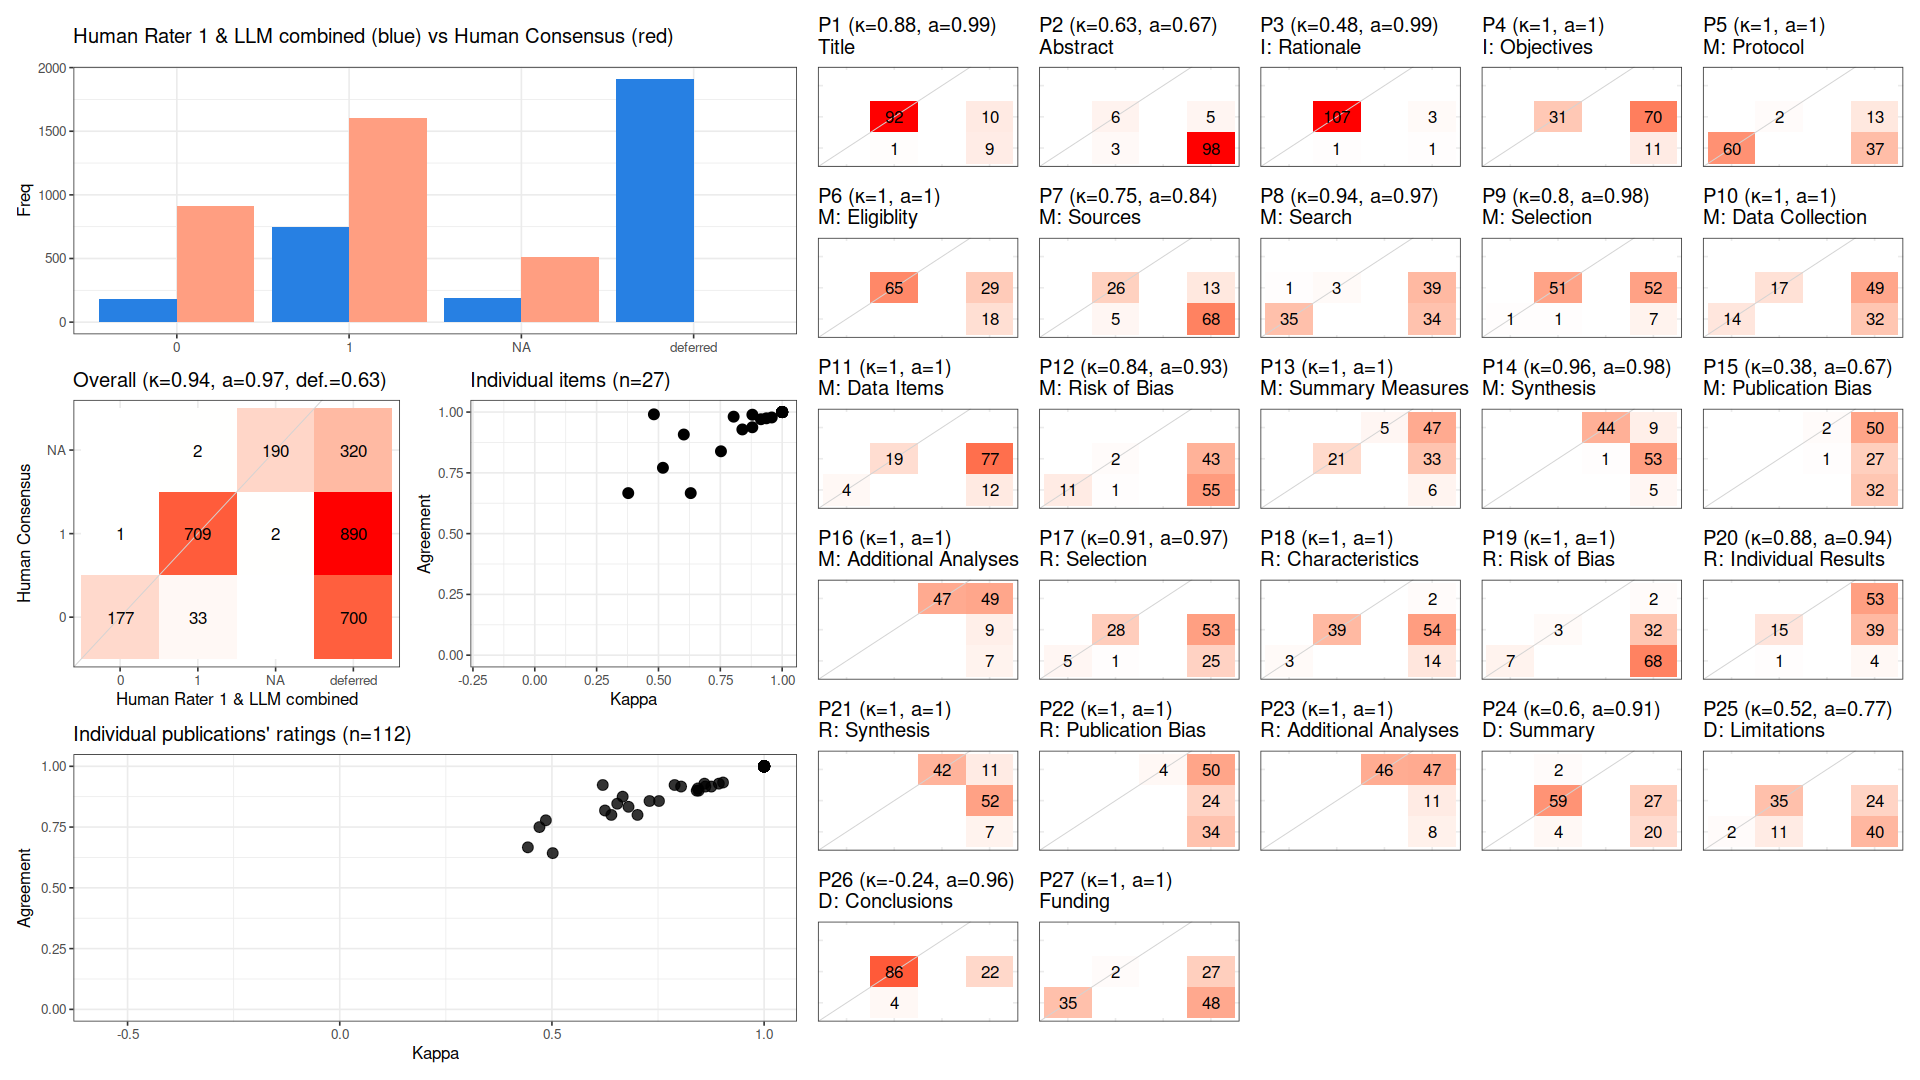

The table this chart was drawn from, first rows:
, cohen_kappa_w, cohen_kappa_w_ci_low, cohen_kappa_w_ci_high, agreement, agreement_ci_low, agreement_ci_high, deferring_fraction, deferring_fraction_ci_low, deferring_fraction_ci_high
combined, 0.94, 0.9132, 0.9656, 0.9659, 0.9504, 0.9807, 0.6316, 0.6062, 0.6561
P1, 0.8796, NA, NA, 0.9892, NA, NA, 0.1696, NA, NA
P2, 0.6304, NA, NA, 0.6667, NA, NA, 0.9196, NA, NA
P3, 0.4815, NA, NA, 0.9907, NA, NA, 0.03571, NA, NA
P4, 1, NA, NA, 1, NA, NA, 0.7232, NA, NA
P5, 1, NA, NA, 1, NA, NA, 0.4464, NA, NA
P6, 1, NA, NA, 1, NA, NA, 0.4196, NA, NA
P7, 0.7525, NA, NA, 0.8387, NA, NA, 0.7232, NA, NA
P8, 0.9362, NA, NA, 0.9744, NA, NA, 0.6518, NA, NA
P9, 0.8039, NA, NA, 0.9811, NA, NA, 0.5268, NA, NA
P10, 1, NA, NA, 1, NA, NA, 0.7232, NA, NA
P11, 1, NA, NA, 1, NA, NA, 0.7946, NA, NA
P12, 0.8391, NA, NA, 0.9286, NA, NA, 0.875, NA, NA
P13, 1, NA, NA, 1, NA, NA, 0.7679, NA, NA
P14, 0.9578, NA, NA, 0.9778, NA, NA, 0.5982, NA, NA
P15, 0.3778, NA, NA, 0.6667, NA, NA, 0.9732, NA, NA
P16, 1, NA, NA, 1, NA, NA, 0.5804, NA, NA
P17, 0.9141, NA, NA, 0.9706, NA, NA, 0.6964, NA, NA
P18, 1, NA, NA, 1, NA, NA, 0.625, NA, NA
P19, 1, NA, NA, 1, NA, NA, 0.9107, NA, NA
P20, 0.8793, NA, NA, 0.9375, NA, NA, 0.8571, NA, NA
P21, 1, NA, NA, 1, NA, NA, 0.625, NA, NA
P22, 1, NA, NA, 1, NA, NA, 0.9643, NA, NA
P23, 1, NA, NA, 1, NA, NA, 0.5893, NA, NA
P24, 0.6024, NA, NA, 0.9077, NA, NA, 0.4196, NA, NA
P25, 0.518, NA, NA, 0.7708, NA, NA, 0.5714, NA, NA
P26, -0.2444, NA, NA, 0.9556, NA, NA, 0.1964, NA, NA
P27, 1, NA, NA, 1, NA, NA, 0.6696, NA, NA
